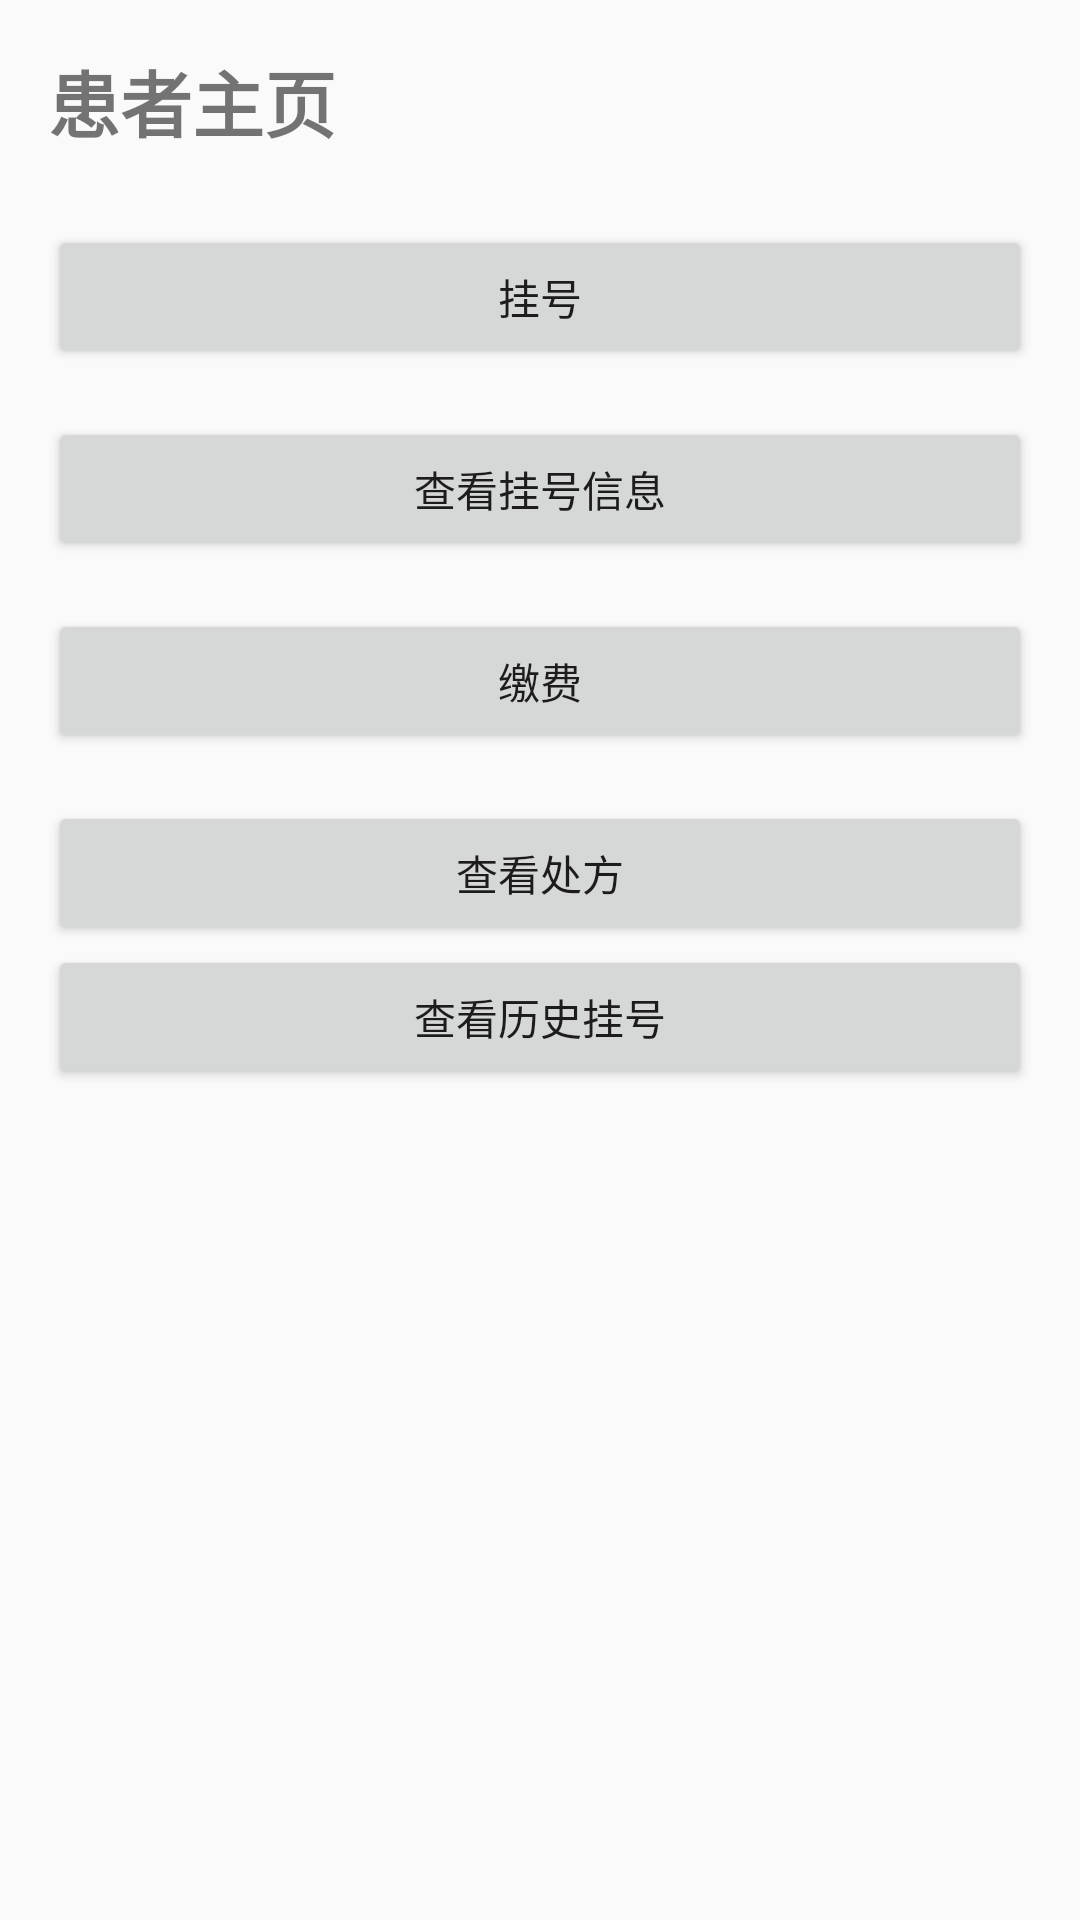

This screen was rendered from an Android layout file. Write that file and the resources it references.
<!-- AndroidManifest.xml: application theme AppTheme -->
<!-- res/layout/activity_patient_main.xml -->
<?xml version="1.0" encoding="utf-8"?>
<LinearLayout xmlns:android="http://schemas.android.com/apk/res/android"
    xmlns:app="http://schemas.android.com/apk/res-auto"
    xmlns:tools="http://schemas.android.com/tools"
    android:layout_width="match_parent"
    android:layout_height="match_parent"
    android:orientation="vertical"
    android:padding="16dp"
    tools:context=".ui.patient.PatientMainActivity">

    <TextView
        android:layout_width="match_parent"
        android:layout_height="wrap_content"
        android:text="患者主页"
        android:textSize="24sp"
        android:textStyle="bold"
        android:layout_marginBottom="24dp"/>

    <Button
        android:id="@+id/btn_register_appointment"
        android:layout_width="match_parent"
        android:layout_height="wrap_content"
        android:text="挂号"
        android:layout_marginBottom="16dp"/>

    <Button
        android:id="@+id/btn_view_appointment"
        android:layout_width="match_parent"
        android:layout_height="wrap_content"
        android:text="查看挂号信息"
        android:layout_marginBottom="16dp"/>

    <Button
        android:id="@+id/btn_payment"
        android:layout_width="match_parent"
        android:layout_height="wrap_content"
        android:text="缴费"
        android:layout_marginBottom="16dp"/>

    <Button
        android:id="@+id/btn_prescription"
        android:layout_width="match_parent"
        android:layout_height="wrap_content"
        android:text="查看处方"/>

    <Button
        android:id="@+id/btn_history"
        android:layout_width="match_parent"
        android:layout_height="wrap_content"
        android:text="查看历史挂号" />

</LinearLayout>
<!-- resources referenced by this layout -->
<resources>
  <style name="AppTheme" parent="Theme.AppCompat.Light.DarkActionBar">
          
          <item name="colorPrimary">@color/colorPrimary</item>
          <item name="colorPrimaryDark">@color/colorPrimaryDark</item>
          <item name="colorAccent">@color/colorAccent</item>
      </style>
  <color name="colorPrimary">#00796B</color>
  <color name="colorPrimaryDark">#004D40</color>
  <color name="colorAccent">#FF4081</color>
</resources>
